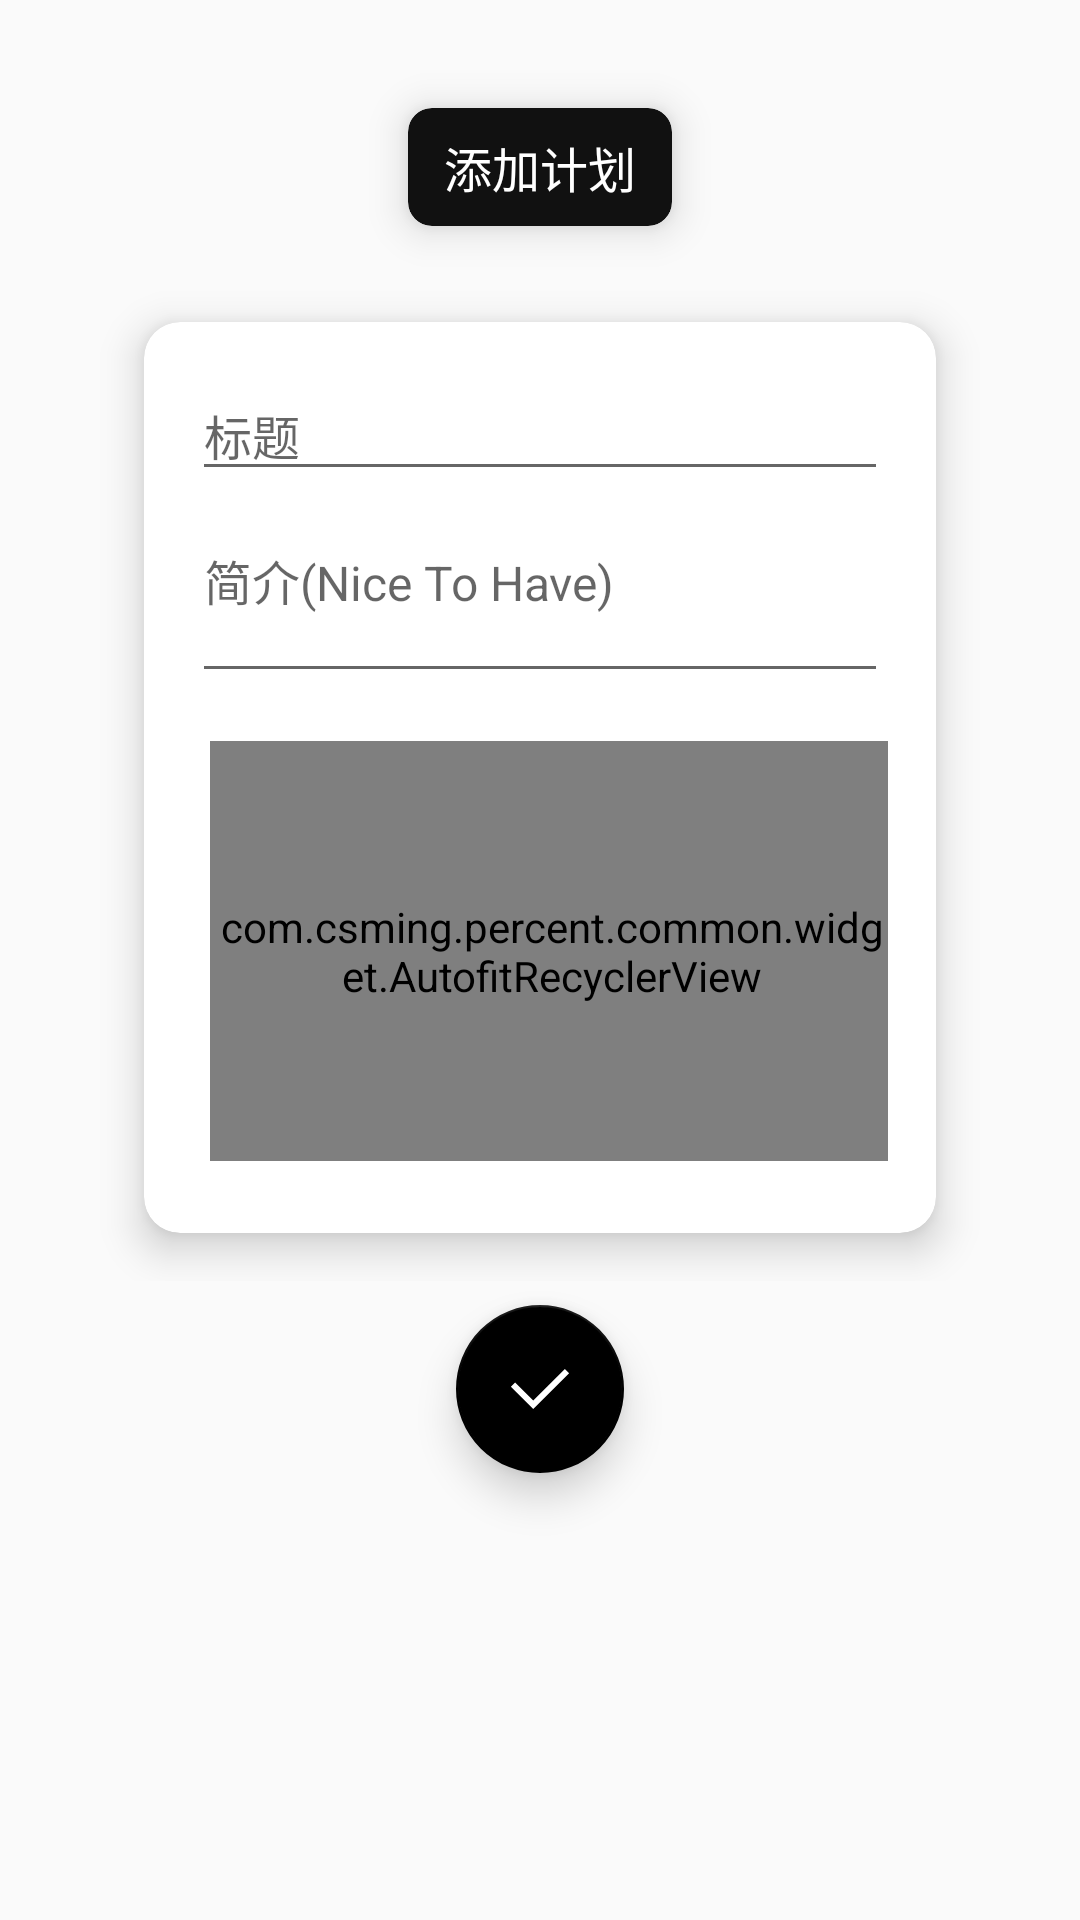

The Android layout XML behind this screen, and the referenced resources:
<!-- AndroidManifest.xml: activity theme AppTheme -->
<!-- res/layout/activity_add_plan.xml -->
<?xml version="1.0" encoding="utf-8"?>
<LinearLayout xmlns:android="http://schemas.android.com/apk/res/android"
    xmlns:app="http://schemas.android.com/apk/res-auto"
    xmlns:tools="http://schemas.android.com/tools"
    android:id="@+id/ll_background"
    android:layout_width="match_parent"
    android:layout_height="match_parent"
    android:background="@android:color/transparent"
    android:orientation="vertical"
    tools:context=".plan.AddPlanActivity">

    <LinearLayout
        android:id="@+id/ll_root"
        android:layout_width="match_parent"
        android:layout_height="wrap_content"
        android:orientation="vertical">

        <androidx.cardview.widget.CardView
            android:layout_width="wrap_content"
            android:layout_height="wrap_content"
            android:layout_gravity="top|center"
            android:layout_marginTop="36dp"
            android:clickable="true"
            android:focusable="true"
            android:foreground="?android:attr/selectableItemBackground"
            app:cardBackgroundColor="@color/color_111111"
            app:cardCornerRadius="8dp"
            app:cardElevation="8dp">

            <TextView
                android:layout_width="wrap_content"
                android:layout_height="wrap_content"
                android:layout_marginStart="12dp"
                android:layout_marginTop="8dp"
                android:layout_marginEnd="12dp"
                android:layout_marginBottom="8dp"
                android:text="@string/title_add_plan"
                android:textColor="@color/color_ffffff"
                android:textSize="16dp" />
        </androidx.cardview.widget.CardView>

        <androidx.cardview.widget.CardView
            android:id="@+id/cv_panel"
            android:layout_width="match_parent"
            android:layout_height="wrap_content"
            android:layout_marginStart="48dp"
            android:layout_marginTop="32dp"
            android:layout_marginEnd="48dp"
            android:layout_marginBottom="16dp"
            android:layout_weight="1"
            android:clickable="true"
            android:focusable="true"
            app:cardCornerRadius="12dp"
            app:cardElevation="8dp">

            <LinearLayout
                android:layout_width="match_parent"
                android:layout_height="match_parent"
                android:layout_margin="16dp"
                android:orientation="vertical">

                <EditText
                    android:id="@+id/et_title"
                    android:layout_width="match_parent"
                    android:layout_height="wrap_content"
                    android:focusedByDefault="false"
                    android:gravity="start|top"
                    android:hint="@string/add_plan_title"
                    android:maxLength="15"
                    android:textSize="16dp" />

                <EditText
                    android:id="@+id/et_description"
                    android:layout_width="match_parent"
                    android:layout_height="wrap_content"
                    android:layout_marginTop="8dp"
                    android:focusedByDefault="false"
                    android:gravity="start|top"
                    android:hint="@string/add_plan_description"
                    android:lines="2"
                    android:maxLength="35"
                    android:textSize="16dp" />

                <com.csming.percent.common.widget.AutofitRecyclerView
                    android:id="@+id/rv_color_select_list"
                    android:layout_width="match_parent"
                    android:layout_height="140dp"
                    android:layout_gravity="center"
                    android:layout_marginStart="4dp"
                    android:layout_marginTop="16dp"
                    android:layout_marginBottom="8dp" />
            </LinearLayout>

        </androidx.cardview.widget.CardView>

    </LinearLayout>

    <com.google.android.material.floatingactionbutton.FloatingActionButton
        android:id="@+id/fab_add"
        android:layout_width="wrap_content"
        android:layout_height="wrap_content"
        android:layout_gravity="bottom|center"
        android:layout_marginTop="8dp"
        android:layout_marginBottom="24dp"
        android:src="@drawable/ic_ok"
        app:backgroundTint="@color/color_000000"
        app:elevation="8dp"
        app:rippleColor="@color/color_000000" />

</LinearLayout>
<!-- resources referenced by this layout -->
<resources>
  <color name="color_000000">#000000</color>
  <color name="color_111111">#111111</color>
  <color name="color_ffffff">#ffffff</color>
  <!-- drawable ic_ok (drawable) -->
  <vector android:height="24dp" android:viewportHeight="1024"
      android:viewportWidth="1024" android:width="24dp" xmlns:android="http://schemas.android.com/apk/res/android">
      <path android:fillColor="#ffffff" android:pathData="M416,797.2L97.8,479.1l60.4,-60.3L416,676.6l449.8,-449.8 60.4,60.3z"/>
  </vector>
  <string name="add_plan_description">简介(Nice To Have)</string>
  <string name="add_plan_title">标题</string>
  <string name="title_add_plan">添加计划</string>
  <style name="AppTheme" parent="Theme.AppCompat.Light.NoActionBar">
          
          <item name="colorPrimary">@color/colorPrimary</item>
          <item name="colorPrimaryDark">@color/colorPrimaryDark</item>
          <item name="colorAccent">@color/colorAccent</item>
      </style>
  <color name="colorPrimary">@color/color_212121</color>
  <color name="colorPrimaryDark">@color/color_616161</color>
  <color name="colorAccent">@color/color_212121</color>
  <color name="color_212121">#212121</color>
  <color name="color_616161">#616161</color>
</resources>
